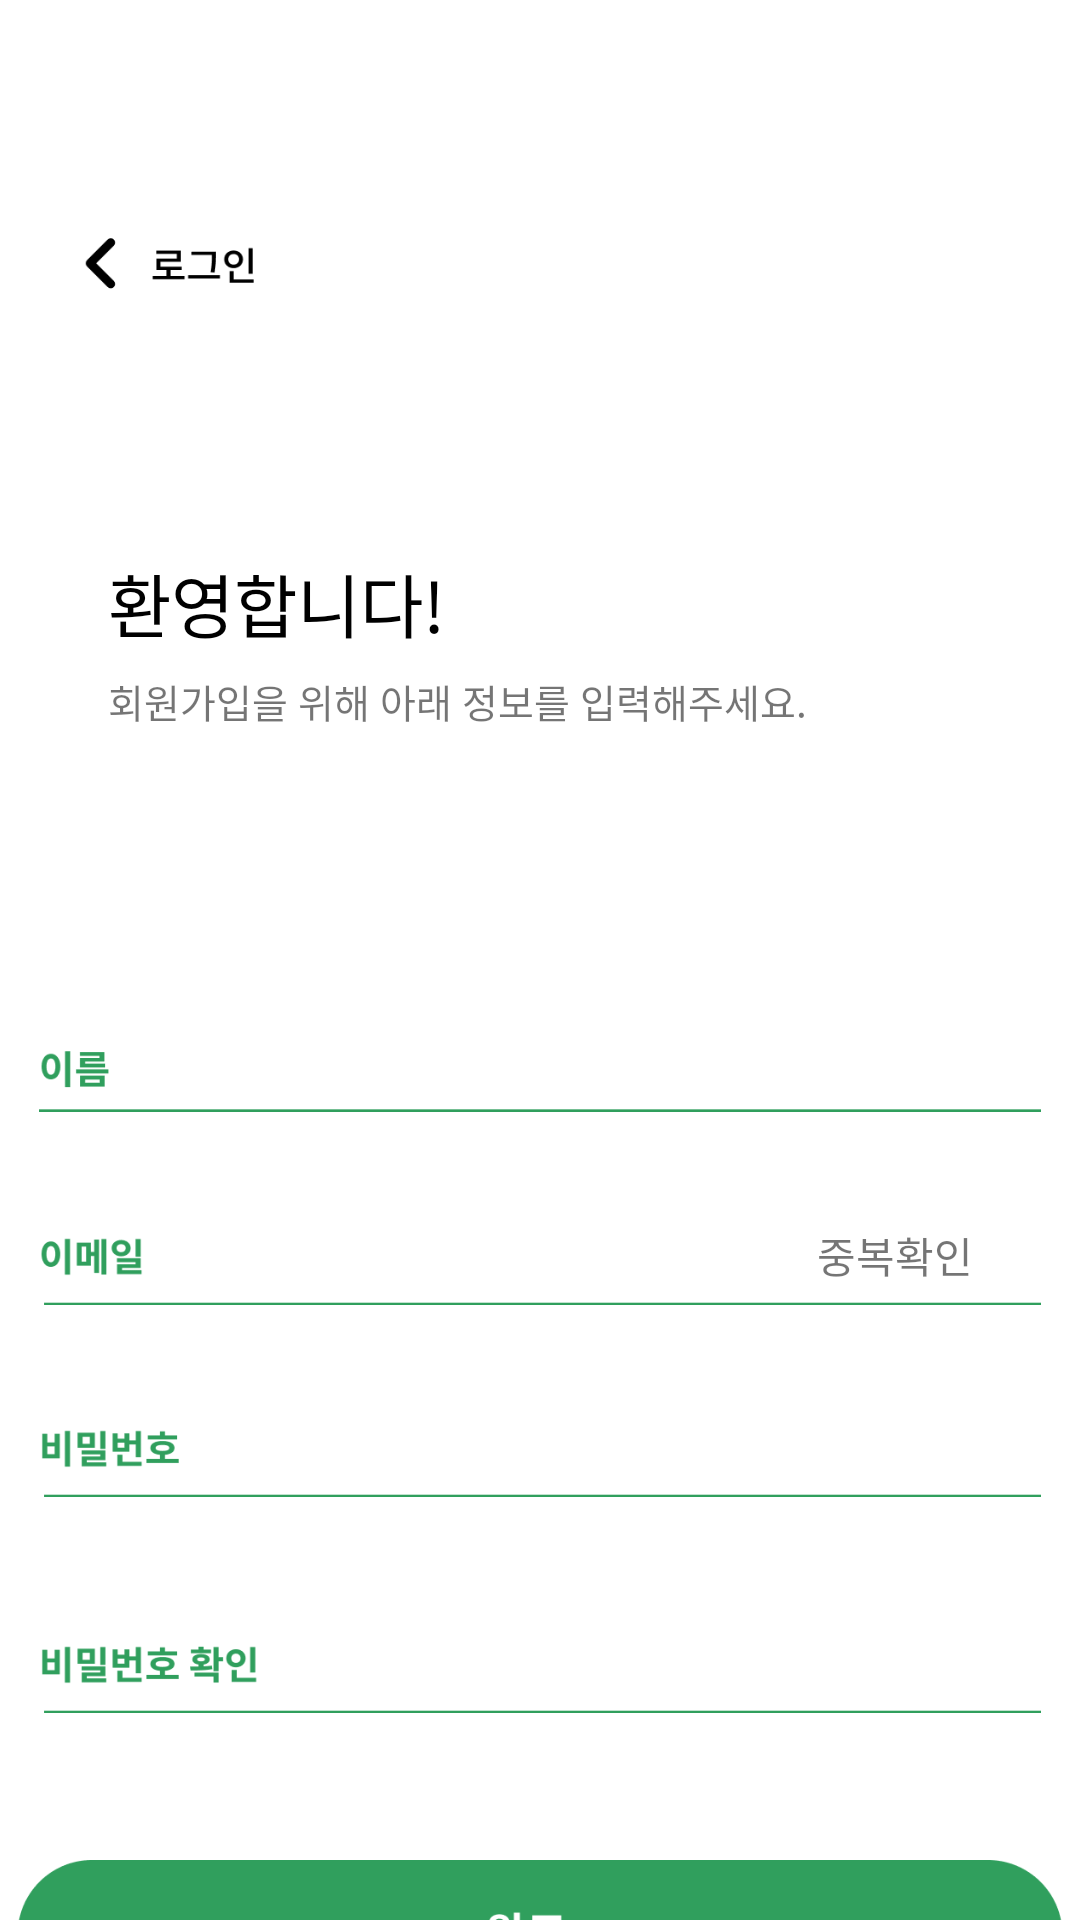

Reconstruct the res/layout file that produces this screen, plus the resources it refers to.
<!-- AndroidManifest.xml: application theme Theme.OneByOne -->
<!-- res/layout/activity_register.xml -->
<?xml version="1.0" encoding="utf-8"?>
<androidx.constraintlayout.widget.ConstraintLayout
        xmlns:android="http://schemas.android.com/apk/res/android"
        xmlns:tools="http://schemas.android.com/tools"
        xmlns:app="http://schemas.android.com/apk/res-auto"
        android:layout_width="match_parent"
        android:layout_height="match_parent"
        android:background="@color/white"
        tools:context=".RegisterActivity">

    <ImageView
            android:layout_width="58dp"
            android:layout_height="55.71dp" app:srcCompat="@drawable/register_activity_small_login"
            android:id="@+id/register_go_to_login_btn"
            app:layout_constraintTop_toTopOf="parent" app:layout_constraintStart_toStartOf="parent"
            android:layout_marginTop="60dp" android:layout_marginStart="28dp"/>
    <ImageView
            android:layout_width="41.43dp"
            android:layout_height="20.67dp" app:srcCompat="@drawable/login_activity_logo"
            android:id="@+id/imageView12"
            app:layout_constraintTop_toTopOf="parent" app:layout_constraintStart_toStartOf="parent"
            android:layout_marginTop="148dp" android:layout_marginStart="28dp"/>
    <TextView
            android:text="환영합니다!"
            android:layout_width="wrap_content"
            android:fontFamily="@font/noto_sans_bold"
            android:textSize="22.85sp"
            android:textColor="@color/black"
            android:layout_height="wrap_content" android:id="@+id/textView8"
            app:layout_constraintTop_toTopOf="parent" app:layout_constraintStart_toStartOf="parent"
            android:layout_marginTop="184dp" android:layout_marginStart="36dp"/>
    <TextView
            android:text="회원가입을 위해 아래 정보를 입력해주세요."
            android:layout_width="wrap_content"
            android:layout_height="wrap_content"
            android:id="@+id/textView9"
            android:fontFamily="@font/noto_sans"
            android:textSize="12.85sp"
            app:layout_constraintTop_toTopOf="parent" app:layout_constraintStart_toStartOf="parent"
            android:layout_marginTop="224dp" android:layout_marginStart="36dp"/>
    <ImageView
            android:layout_width="348.57dp"
            android:layout_height="49.71dp" app:srcCompat="@drawable/login_activity_register_finish_green"
            android:id="@+id/register_finish_btn"
            app:layout_constraintStart_toStartOf="parent" app:layout_constraintEnd_toEndOf="parent"
            app:layout_constraintTop_toTopOf="parent" android:layout_marginTop="620dp"/>
    <ImageView
            android:layout_width="334dp"
            android:layout_height="wrap_content" app:srcCompat="@drawable/register_activity_pwd"
            android:id="@+id/imageView21"
            app:layout_constraintTop_toTopOf="parent" android:layout_marginTop="440dp"
            app:layout_constraintStart_toStartOf="parent" app:layout_constraintEnd_toEndOf="parent"/>
    <ImageView
            android:layout_width="334dp"
            android:layout_height="wrap_content" app:srcCompat="@drawable/register_activity_emai"
            android:id="@+id/imageView19"
            app:layout_constraintTop_toTopOf="parent" android:layout_marginTop="376dp"
            app:layout_constraintStart_toStartOf="parent" app:layout_constraintEnd_toEndOf="parent"/>
    <ImageView
            android:layout_width="334dp"
            android:layout_height="wrap_content" app:srcCompat="@drawable/register_activity_pwd_chk"
            android:id="@+id/imageView22"
            app:layout_constraintTop_toTopOf="parent" android:layout_marginTop="512dp"
            app:layout_constraintStart_toStartOf="parent" app:layout_constraintEnd_toEndOf="parent"/>
    <ImageView
            android:layout_width="334dp"
            android:layout_height="wrap_content" app:srcCompat="@drawable/register_activity_name"
            android:id="@+id/imageView20"
            app:layout_constraintTop_toTopOf="parent" android:layout_marginTop="316dp"
            app:layout_constraintStart_toStartOf="parent" app:layout_constraintEnd_toEndOf="parent"/>
    <EditText
            android:layout_width="wrap_content"
            android:layout_height="wrap_content"
            android:inputType="textPersonName"
            android:ems="10"
            android:id="@+id/register_edt_name"
            android:singleLine="false"
            android:background="@android:color/transparent" app:layout_constraintTop_toTopOf="parent"
            app:layout_constraintStart_toStartOf="parent" app:layout_constraintEnd_toEndOf="parent"
            android:layout_marginTop="344dp" app:layout_constraintHorizontal_bias="0.594"/>
    <EditText
            android:layout_width="192dp"
            android:layout_height="wrap_content"
            android:inputType="textPersonName"
            android:ems="10"
            android:id="@+id/register_edt_email"
            android:singleLine="false"
            android:background="@android:color/transparent" app:layout_constraintTop_toTopOf="parent"
            app:layout_constraintStart_toStartOf="parent" app:layout_constraintEnd_toEndOf="parent"
            android:layout_marginTop="408dp" app:layout_constraintHorizontal_bias="0.552"/>
    <EditText
            android:layout_width="wrap_content"
            android:layout_height="wrap_content"
            android:inputType="textPassword"
            android:ems="10"
            android:id="@+id/register_edt_pwd"
            android:singleLine="false"
            android:background="@android:color/transparent" app:layout_constraintTop_toTopOf="parent"
            app:layout_constraintStart_toStartOf="parent" app:layout_constraintEnd_toEndOf="parent"
            android:layout_marginTop="472dp" app:layout_constraintHorizontal_bias="0.599"/>
    <EditText
            android:layout_width="wrap_content"
            android:layout_height="wrap_content"
            android:inputType="textPassword"
            android:ems="10"
            android:id="@+id/register_edt_pwd_chk"
            android:singleLine="false"
            android:background="@android:color/transparent" app:layout_constraintTop_toTopOf="parent"
            app:layout_constraintStart_toStartOf="parent" app:layout_constraintEnd_toEndOf="parent"
            android:layout_marginTop="544dp" app:layout_constraintHorizontal_bias="0.599"/>
    <TextView
            android:text="중복확인"
            android:layout_width="wrap_content"
            android:layout_height="wrap_content" android:id="@+id/tvEmailChk"
            app:layout_constraintTop_toTopOf="parent" app:layout_constraintStart_toStartOf="parent"
            app:layout_constraintEnd_toEndOf="parent" android:layout_marginTop="408dp"
            app:layout_constraintHorizontal_bias="0.884"/>
</androidx.constraintlayout.widget.ConstraintLayout>
<!-- resources referenced by this layout -->
<resources>
  <color name="black">#FF000000</color>
  <color name="white">#FFFFFFFF</color>
  <!-- drawable login_activity_register_finish_green: png bitmap (drawable-v24, 4934 bytes) -->
  <!-- drawable register_activity_emai: png bitmap (drawable-v24, 2250 bytes) -->
  <!-- drawable register_activity_name: png bitmap (drawable-v24, 1623 bytes) -->
  <!-- drawable register_activity_pwd: png bitmap (drawable-v24, 2090 bytes) -->
  <!-- drawable register_activity_pwd_chk: png bitmap (drawable-v24, 3330 bytes) -->
  <!-- drawable register_activity_small_login: png bitmap (drawable-v24, 1341 bytes) -->
  <style name="Theme.OneByOne" parent="Theme.MaterialComponents.DayNight.NoActionBar">
          
          <item name="colorPrimary">#309F5D</item>
          <item name="colorPrimaryVariant">#309F5D</item>
          <item name="colorOnPrimary">@color/white</item>
          
          <item name="colorSecondary">#309F5D</item>
          <item name="colorSecondaryVariant">#309F5D</item>
          <item name="colorOnSecondary">@color/black</item>
          
          <item name="android:statusBarColor" tools:targetApi="l">#ffffff</item>
          <item name="android:windowLightStatusBar">true</item>
  
          
      </style>
</resources>
